Run: headless pygame with SDL's dummy video driver; simulated clock (each Clock.tick advances the game by its frame time, no real sleeping); random seed 0; keys injected as events and as key.get_pressed() state; no mouse input.
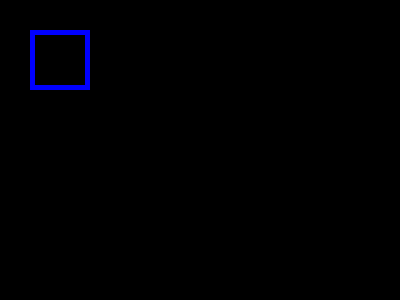
Frame 1 of 4 · flips 1–60 · no input
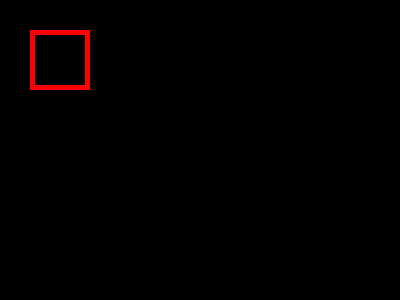
Frame 2 of 4 · flips 61–180 · tapped SPACE, RETURN · held RIGHT (→), D
Frame 3 of 4 · flips 181–300 · held DOWN (↓), S · screen unchanged from frame 2, image omitted
Frame 4 of 4 · flips 301–420 · held LEFT (←), A, UP (↑), W · screen unchanged from frame 3, image omitted

The pygame program that drew these frames:

import pygame
pygame.init() #初始化pygame模組
width = 400
height = 300
screen = pygame.display.set_mode((width,height)) #參數形態是tuple

finished = False
blue = (0,0,255) #藍色
red = (255,0,0) #紅色
color = blue
while not finished:
    #事件處理迴圈
    for event in pygame.event.get():
        # QUIT 事件
        if event.type == pygame.QUIT:
            finished = True
        if event.type == pygame.KEYDOWN:
            if event.key == pygame.K_SPACE:
                color = red
    # 畫幾何圖形: rect(長方形)
    pygame.draw.rect(screen, color, pygame.Rect(30,30,60,60),5)
    pygame.display.update() #更新畫面
pygame.quit()
